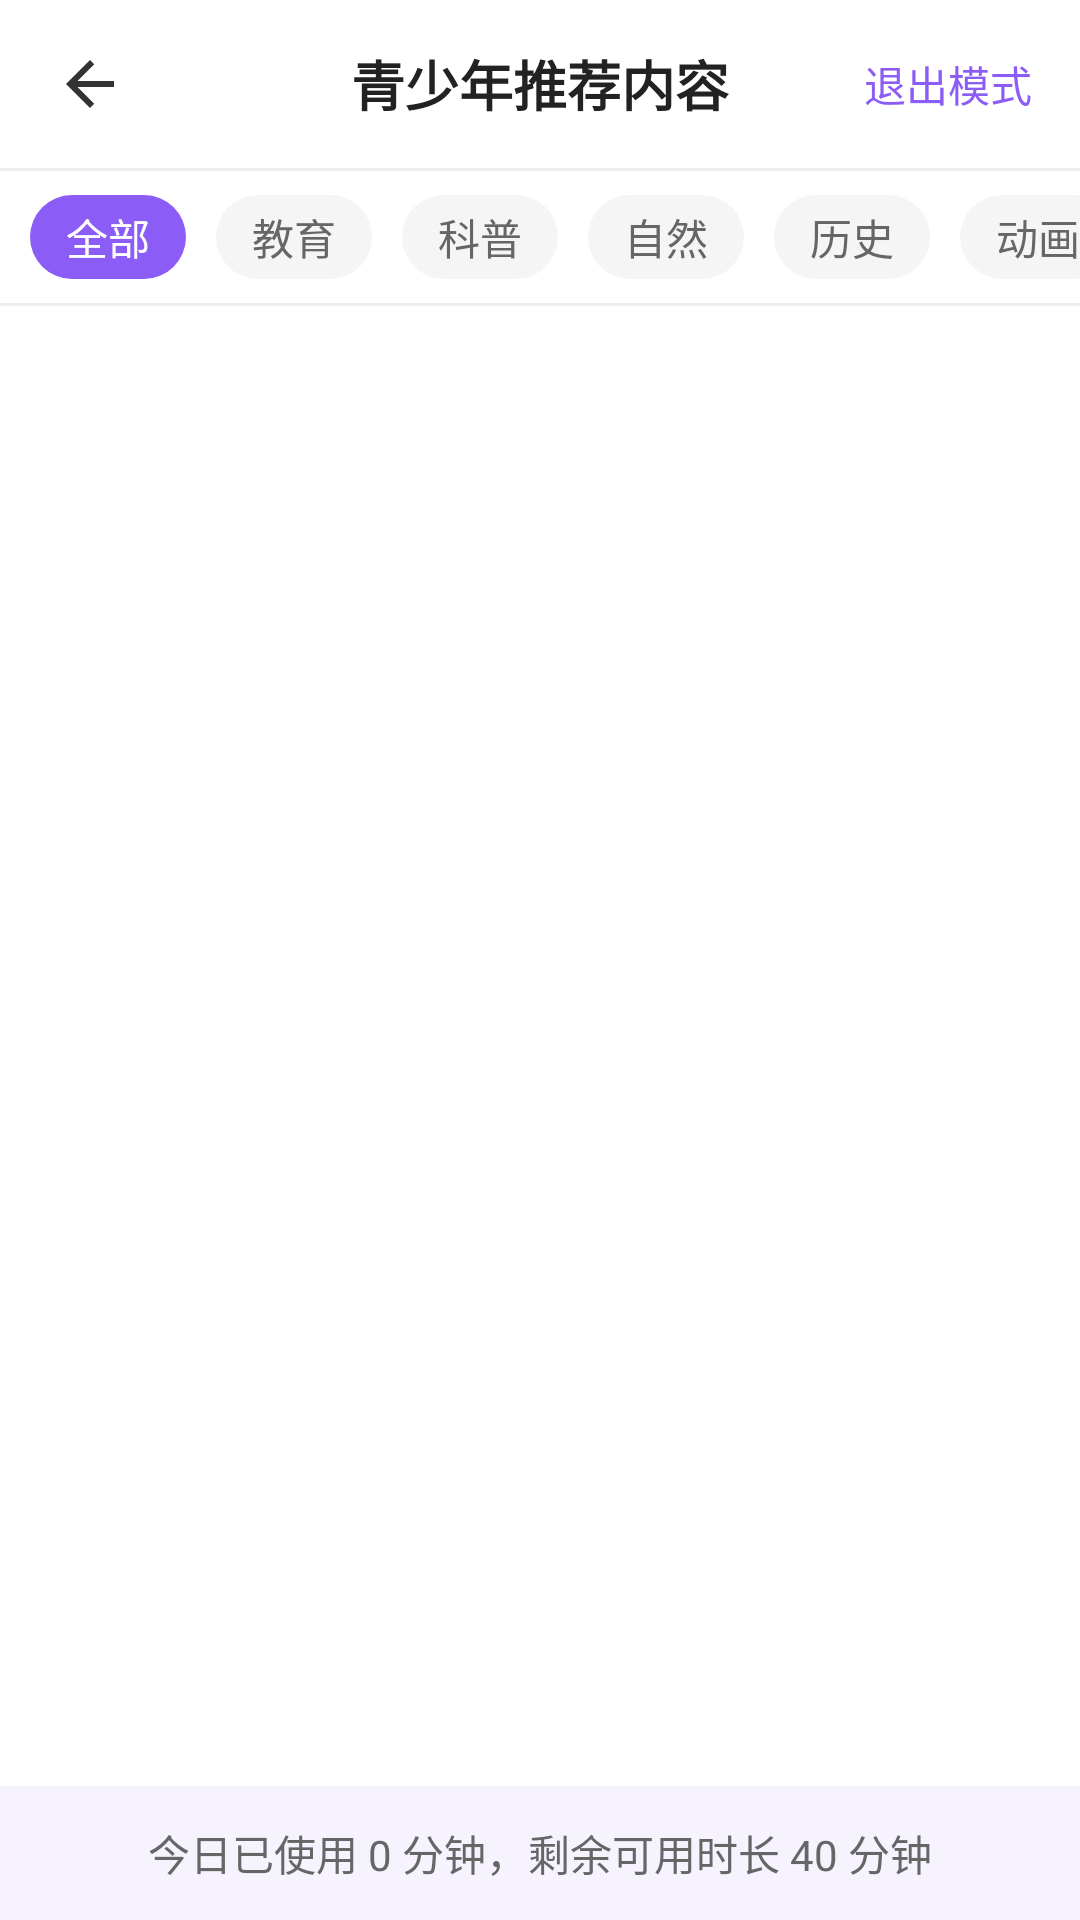

This screen was rendered from an Android layout file. Write that file and the resources it references.
<!-- AndroidManifest.xml: application theme Theme.BaiXingLiveAndroid -->
<!-- res/layout/baixing_play_list_fragment.xml -->
<?xml version="1.0" encoding="utf-8"?>
<LinearLayout xmlns:android="http://schemas.android.com/apk/res/android"
    xmlns:app="http://schemas.android.com/apk/res-auto"
    android:layout_width="match_parent"
    android:layout_height="match_parent"
    android:orientation="vertical"
    android:background="#FFFFFF">

    
    <RelativeLayout
        android:layout_width="match_parent"
        android:layout_height="@dimen/dp.56"
        android:background="#FFFFFF">

        <ImageView
            android:id="@+id/baixing_back"
            android:layout_width="@dimen/dp.40"
            android:layout_height="@dimen/dp.40"
            android:layout_centerVertical="true"
            android:layout_marginStart="@dimen/dp.10"
            android:padding="@dimen/dp.8"
            android:src="@drawable/ic_back" />

        <TextView
            android:layout_width="wrap_content"
            android:layout_height="wrap_content"
            android:layout_centerInParent="true"
            android:text="青少年推荐内容"
            android:textColor="#222222"
            android:textSize="@dimen/sp.18"
            android:textStyle="bold" />

        <TextView
            android:id="@+id/baixing_exit_teen_mode"
            android:layout_width="wrap_content"
            android:layout_height="wrap_content"
            android:layout_alignParentEnd="true"
            android:layout_centerVertical="true"
            android:layout_marginEnd="@dimen/dp.16"
            android:text="退出模式"
            android:textColor="#8B5CF6"
            android:textSize="@dimen/sp.14" />
    </RelativeLayout>

    <View
        android:layout_width="match_parent"
        android:layout_height="@dimen/dp.1"
        android:background="#EEEEEE" />

    
    <HorizontalScrollView
        android:layout_width="match_parent"
        android:layout_height="wrap_content"
        android:scrollbars="none">

        <LinearLayout
            android:layout_width="wrap_content"
            android:layout_height="@dimen/dp.44"
            android:gravity="center_vertical"
            android:orientation="horizontal"
            android:paddingStart="@dimen/dp.10"
            android:paddingEnd="@dimen/dp.10">

            <TextView
                android:id="@+id/baixing_tag_all"
                android:layout_width="wrap_content"
                android:layout_height="@dimen/dp.28"
                android:background="@drawable/baixing_tag_selected_bg"
                android:gravity="center"
                android:paddingStart="@dimen/dp.12"
                android:paddingEnd="@dimen/dp.12"
                android:text="全部"
                android:textColor="#FFFFFF"
                android:textSize="@dimen/sp.14" />

            <TextView
                android:id="@+id/baixing_tag_education"
                android:layout_width="wrap_content"
                android:layout_height="@dimen/dp.28"
                android:layout_marginStart="@dimen/dp.10"
                android:background="@drawable/baixing_tag_normal_bg"
                android:gravity="center"
                android:paddingStart="@dimen/dp.12"
                android:paddingEnd="@dimen/dp.12"
                android:text="教育"
                android:textColor="#666666"
                android:textSize="@dimen/sp.14" />

            <TextView
                android:id="@+id/baixing_tag_science"
                android:layout_width="wrap_content"
                android:layout_height="@dimen/dp.28"
                android:layout_marginStart="@dimen/dp.10"
                android:background="@drawable/baixing_tag_normal_bg"
                android:gravity="center"
                android:paddingStart="@dimen/dp.12"
                android:paddingEnd="@dimen/dp.12"
                android:text="科普"
                android:textColor="#666666"
                android:textSize="@dimen/sp.14" />

            <TextView
                android:id="@+id/baixing_tag_nature"
                android:layout_width="wrap_content"
                android:layout_height="@dimen/dp.28"
                android:layout_marginStart="@dimen/dp.10"
                android:background="@drawable/baixing_tag_normal_bg"
                android:gravity="center"
                android:paddingStart="@dimen/dp.12"
                android:paddingEnd="@dimen/dp.12"
                android:text="自然"
                android:textColor="#666666"
                android:textSize="@dimen/sp.14" />

            <TextView
                android:id="@+id/baixing_tag_history"
                android:layout_width="wrap_content"
                android:layout_height="@dimen/dp.28"
                android:layout_marginStart="@dimen/dp.10"
                android:background="@drawable/baixing_tag_normal_bg"
                android:gravity="center"
                android:paddingStart="@dimen/dp.12"
                android:paddingEnd="@dimen/dp.12"
                android:text="历史"
                android:textColor="#666666"
                android:textSize="@dimen/sp.14" />

            <TextView
                android:id="@+id/baixing_tag_cartoon"
                android:layout_width="wrap_content"
                android:layout_height="@dimen/dp.28"
                android:layout_marginStart="@dimen/dp.10"
                android:background="@drawable/baixing_tag_normal_bg"
                android:gravity="center"
                android:paddingStart="@dimen/dp.12"
                android:paddingEnd="@dimen/dp.12"
                android:text="动画"
                android:textColor="#666666"
                android:textSize="@dimen/sp.14" />
        </LinearLayout>
    </HorizontalScrollView>

    <View
        android:layout_width="match_parent"
        android:layout_height="@dimen/dp.1"
        android:background="#EEEEEE" />

    
    <androidx.recyclerview.widget.RecyclerView
        android:id="@+id/baixing_recycler_view"
        android:layout_width="match_parent"
        android:layout_height="0dp"
        android:layout_weight="1"
        android:layout_marginTop="@dimen/dp.8"
        android:layout_marginBottom="@dimen/dp.8"
        android:clipToPadding="false"
        android:padding="@dimen/dp.8"
        app:layoutManager="androidx.recyclerview.widget.GridLayoutManager"
        app:spanCount="2" />

    
    <FrameLayout
        android:layout_width="match_parent"
        android:layout_height="wrap_content"
        android:background="#F6F3FF"
        android:padding="@dimen/dp.12">

        <TextView
            android:id="@+id/baixing_usage_time"
            android:layout_width="match_parent"
            android:layout_height="wrap_content"
            android:gravity="center"
            android:text="今日已使用 0 分钟，剩余可用时长 40 分钟"
            android:textColor="#666666"
            android:textSize="@dimen/sp.14" />
    </FrameLayout>

</LinearLayout>
<!-- resources referenced by this layout -->
<resources>
  <dimen name="dp.1">1.00dp</dimen>
  <dimen name="dp.10">10.00dp</dimen>
  <dimen name="dp.12">12.00dp</dimen>
  <dimen name="dp.16">16.00dp</dimen>
  <dimen name="dp.28">28.00dp</dimen>
  <dimen name="dp.40">40.00dp</dimen>
  <dimen name="dp.44">44.00dp</dimen>
  <dimen name="dp.56">56.00dp</dimen>
  <dimen name="dp.8">8.00dp</dimen>
  <dimen name="sp.14">14.00sp</dimen>
  <dimen name="sp.18">18.00sp</dimen>
  <!-- drawable baixing_tag_normal_bg (drawable) -->
  <?xml version="1.0" encoding="utf-8"?>
  <shape xmlns:android="http://schemas.android.com/apk/res/android"
      android:shape="rectangle">
      <solid android:color="#F5F5F5" />
      <corners android:radius="@dimen/dp.14" />
  </shape>
  <!-- drawable baixing_tag_selected_bg (drawable) -->
  <?xml version="1.0" encoding="utf-8"?>
  <shape xmlns:android="http://schemas.android.com/apk/res/android"
      android:shape="rectangle">
      <solid android:color="#8B5CF6" />
      <corners android:radius="@dimen/dp.14" />
  </shape>
  <!-- drawable ic_back (drawable) -->
  <?xml version="1.0" encoding="utf-8"?>
  <vector xmlns:android="http://schemas.android.com/apk/res/android"
      android:width="24dp"
      android:height="24dp"
      android:viewportWidth="24"
      android:viewportHeight="24">
      <path
          android:fillColor="#333333"
          android:pathData="M20,11H7.83l5.59,-5.59L12,4l-8,8 8,8 1.41,-1.41L7.83,13H20v-2z"/>
  </vector>
  <style name="Theme.BaiXingLiveAndroid" parent="Base.Theme.BaiXingLiveAndroid" />
  <dimen name="dp.14">14.00dp</dimen>
  <style name="Base.Theme.BaiXingLiveAndroid" parent="Theme.Material3.DayNight.NoActionBar">
          
          
      </style>
</resources>
